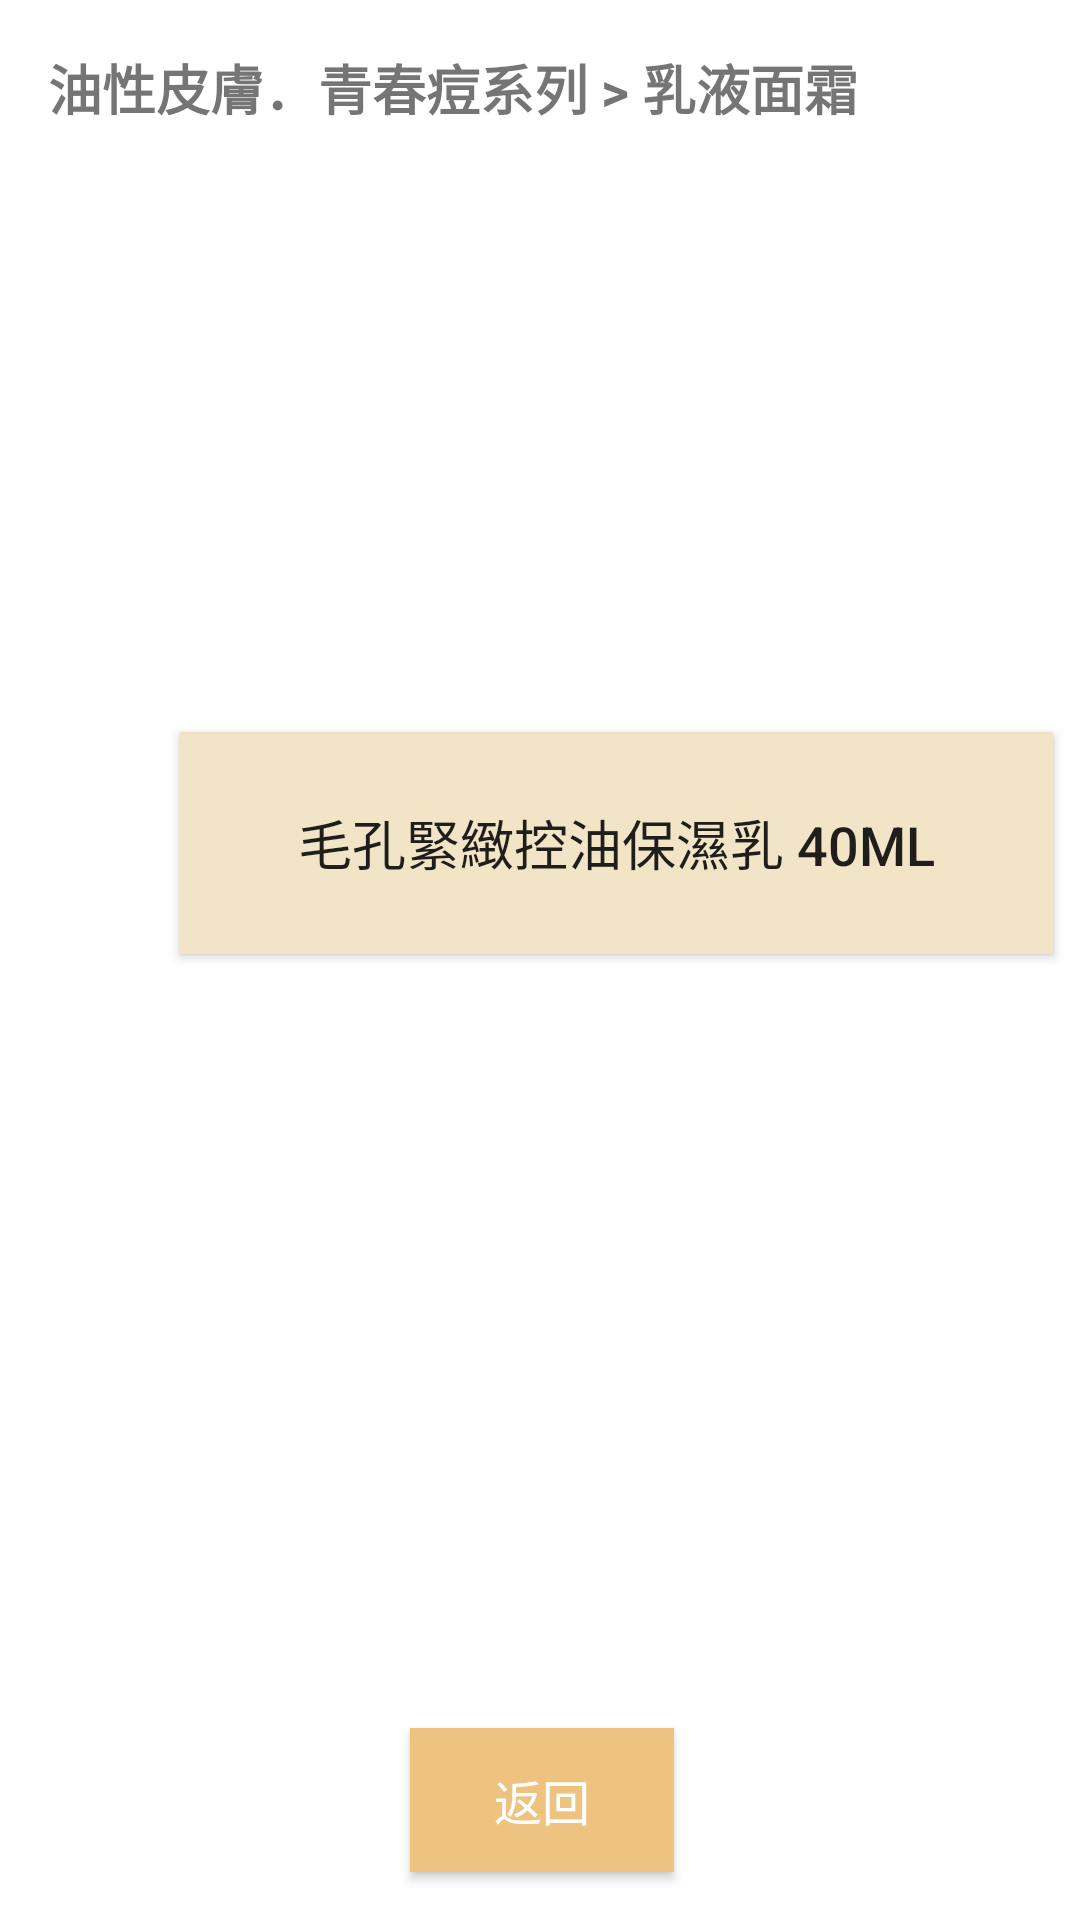

The Android layout XML behind this screen, and the referenced resources:
<!-- AndroidManifest.xml: application theme AppTheme.NoActionBar -->
<!-- res/layout/activity_main21.xml -->
<?xml version="1.0" encoding="utf-8"?>
<androidx.constraintlayout.widget.ConstraintLayout xmlns:android="http://schemas.android.com/apk/res/android"
    xmlns:app="http://schemas.android.com/apk/res-auto"
    xmlns:tools="http://schemas.android.com/tools"
    android:layout_width="match_parent"
    android:layout_height="match_parent"
    android:background="?android:attr/colorLongPressedHighlight"
    tools:context=".MainActivity21">

    <Button
        android:id="@+id/button81"
        android:layout_width="291dp"
        android:layout_height="74dp"
        android:layout_marginStart="60dp"
        android:layout_marginLeft="60dp"
        android:layout_marginTop="244dp"
        android:layout_marginEnd="60dp"
        android:layout_marginRight="60dp"
        android:background="@color/backgroundcolor"
        android:text="@string/p63"
        android:textSize="18sp"
        app:layout_constraintEnd_toEndOf="parent"
        app:layout_constraintHorizontal_bias="0.0"
        app:layout_constraintStart_toStartOf="parent"
        app:layout_constraintTop_toTopOf="parent" />

    <Button
        android:id="@+id/button82"
        android:layout_width="wrap_content"
        android:layout_height="wrap_content"
        android:layout_marginStart="162dp"
        android:layout_marginLeft="162dp"
        android:layout_marginEnd="161dp"
        android:layout_marginRight="161dp"
        android:layout_marginBottom="16dp"
        android:text="@string/back12"
        android:textSize="16sp"
        android:textColor="@android:color/background_light"
        android:background="@color/eec37f"
        app:layout_constraintBottom_toBottomOf="parent"
        app:layout_constraintEnd_toEndOf="parent"
        app:layout_constraintStart_toStartOf="parent" />

    <TextView
        android:id="@+id/textView25"
        android:layout_width="300dp"
        android:layout_height="37dp"
        android:layout_marginStart="16dp"
        android:layout_marginLeft="16dp"
        android:layout_marginTop="16dp"
        android:text="@string/title14"
        android:textSize="18sp"
        android:textStyle="bold"
        app:layout_constraintStart_toStartOf="parent"
        app:layout_constraintTop_toTopOf="parent" />
</androidx.constraintlayout.widget.ConstraintLayout>
<!-- resources referenced by this layout -->
<resources>
  <color name="backgroundcolor">#F2E5C7</color>
  <color name="eec37f">#EEC37F</color>
  <string name="back12">返回</string>
  <string name="p63">毛孔緊緻控油保濕乳 40ml</string>
  <string name="title14">油性皮膚．青春痘系列 &gt; 乳液面霜</string>
  <style name="AppTheme.NoActionBar" parent="AppTheme">
              <item name="windowNoTitle">true</item>
              <item name="windowActionBar">false</item>
              <item name="android:windowFullscreen">false</item>
      </style>
  <style name="AppTheme" parent="Theme.AppCompat.Light.DarkActionBar">
          
          <item name="colorPrimary">@color/level4</item>
          <item name="colorPrimaryDark">@color/gray</item>
          <item name="colorAccent">#FF5722</item>
      </style>
  <color name="level4">#FFF42C</color>
  <color name="gray">#8B8888</color>
</resources>
